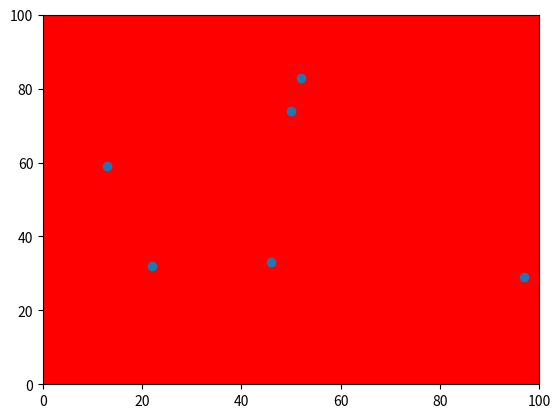

The matplotlib source for this figure:
import matplotlib.pyplot as plt
import numpy as np

#x = [-1, 2, 3]
#y = [-2, 4, 6]

#plt.plot(x, y)
#plt.show()

#plt.plot([1, 2, 3, 4, 5], [1, 2, 3, 4, 5])
#plt.xlabel("x")
#plt.ylabel("y")
#plt.grid()
#plt.show()

# x = np.linspace(0, 10, 50)
# y = x**2+2*x+1
# plt.xlabel("x")
# plt.ylabel("y")
# plt.grid()
# plt.plot(x, y)
# plt.show()

# plt.figure(figsize=(4, 4))
# x = np.linspace(0, 10, 50)
# y = x**2+2*x+1
# y_2 = x**3+4*x**2
# plt.xlabel("x")
# plt.ylabel("y")
# plt.grid()
# plt.plot(x, y, x,y_2)
# plt.show()


#x = np.linspace(0, 10, 50)
#y = x**2+2*x+1
#y_2 = x**3+4*x**2
#plt.figure(figsize=(8, 8))
#plt.subplot(3, 1, 1)
#plt.plot(x, y)
#plt.xlim (1, 15)
#plt.ylim (1, 30)
#plt.grid()
#plt.subplot(3, 1, 2)
#plt.plot(x, y_2)
#plt.xlim (1, 15)
#plt.ylim (1, 30)
#plt.grid()
#plt.show()


fig, ax = plt.subplots()

A = [np.random.randint(0, 100), np.random.randint(0, 100), np.random.randint(0, 100), np.random.randint(0, 100), np.random.randint(0, 100), np.random.randint(0, 100)]
B = [np.random.randint(0, 100), np.random.randint(0, 100), np.random.randint(0, 100), np.random.randint(0, 100), np.random.randint(0, 100), np.random.randint(0, 100)]

ax.scatter (A, B)
ax.set_facecolor('red')
plt.xlim (0, 100)
plt.ylim (0, 100)

plt.show()